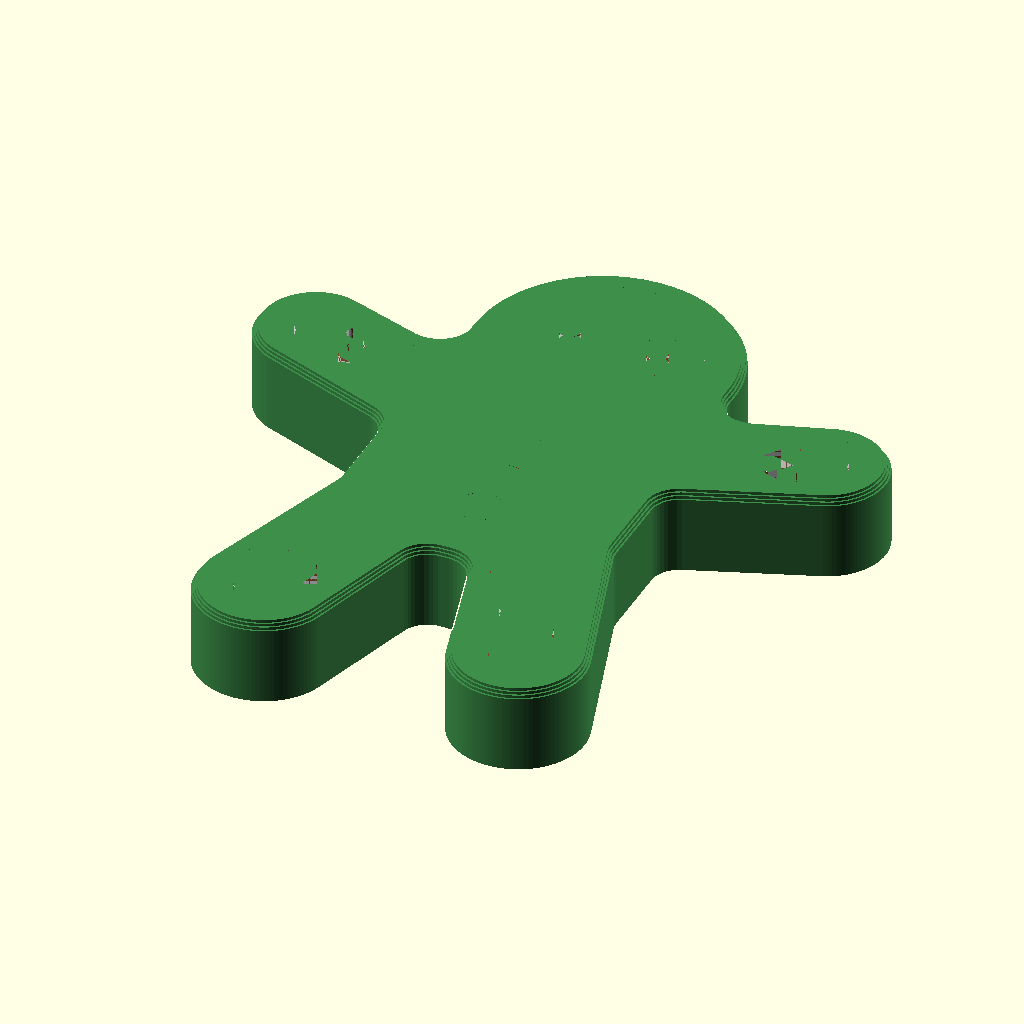
Cell 1 — every parameter at its default value.
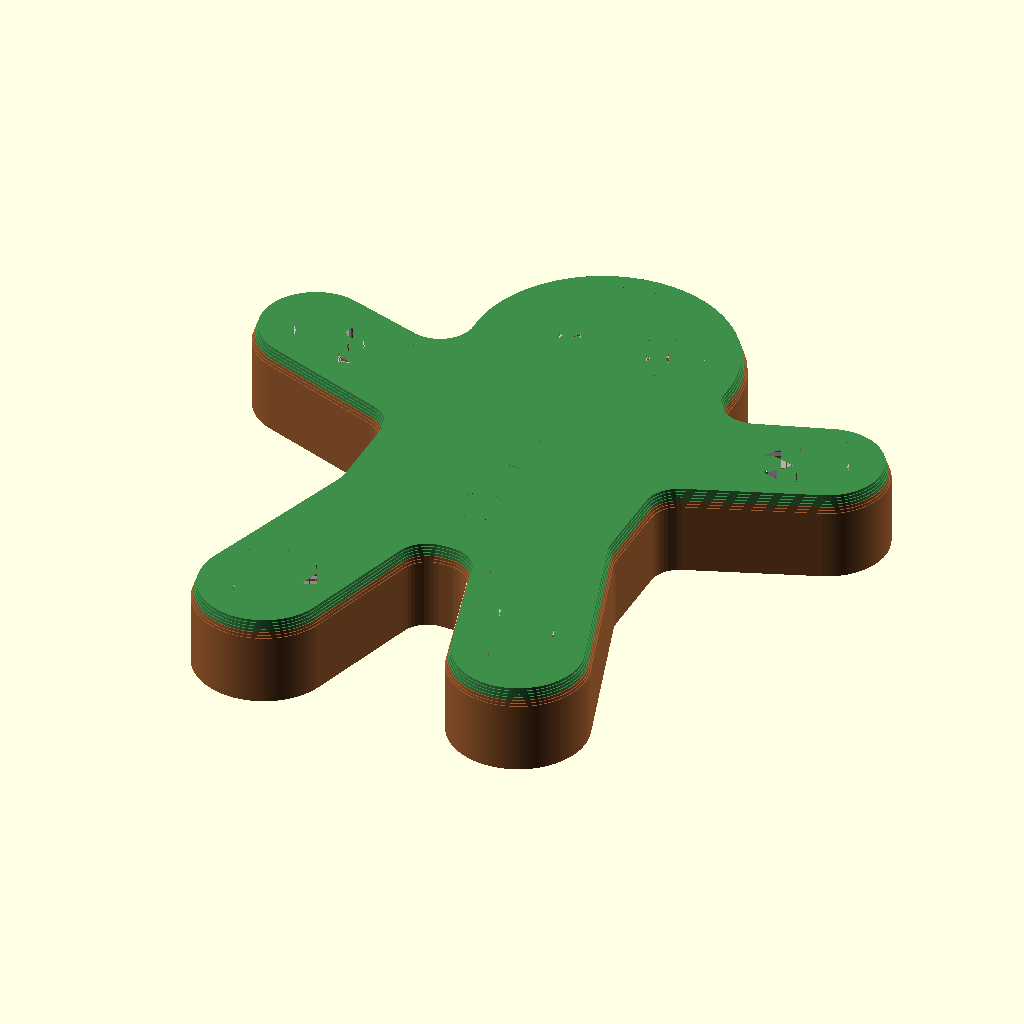
Cell 2 — CHAMF set to 1.2, the other parameters unchanged.
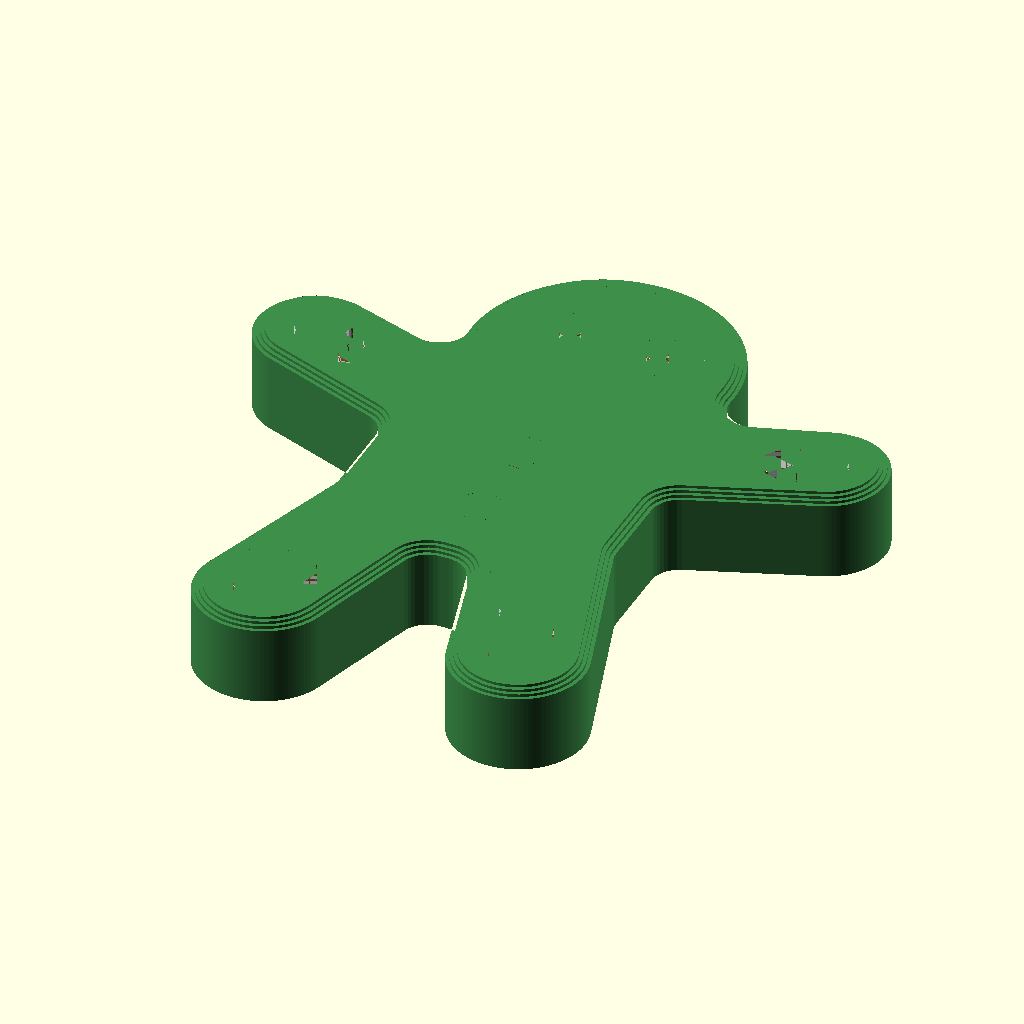
Cell 3: CH_IN = 0.8 (everything else at default).
The same orthographic view direction (rotation 55°, 0°, 25°; colour scheme Cornfield) for every cell, with the view re-fitted per cell, so scale and position can differ between cells.
OpenSCAD source file openscad_models/clickers/gingerbread_tin/cookie_facedown/cookie_facedown.scad:
// Gingerbread Tin Clicker cookie, FACE DOWN (test piece, 2026-11-21).
//
// Scott: "We also need to start designing prints that are printed facedown so the image is
// flat and looks great. Can you make just the gingerbread man part of the tin clicker face
// down. I want it as a test piece."
//
// The same cookie as the clicker's (outline, size, switch socket, so it still drops into the
// lid's nest), turned over so its face is the first layer on the plate:
//   - the face is dead flat and takes the plate's finish (textured PEI: an even matte grain;
//     smooth PEI: gloss);
//   - the icing, cheeks, bow and gumdrops are no longer piped up from the top. They are set
//     flush into the face, INLAY deep, so every colour change happens in the first four
//     layers and the rest of the cookie prints in brown alone (far less purge than the
//     face-up cookie, whose colours run up its top);
//   - the face's edge is a small chamfer (0.4 in over 0.6 up), not the face-up cookie's rolled
//     edge: a rolled edge on the plate would start as a hanging lip. The chamfer prints clean and
//     hides elephant's foot;
//   - the switch socket, underneath on the face-up cookie, now opens upward: nothing hangs.
//
// It's built face up, the way the eye reads it, then turned over with a rotation, never a
// mirror, so the face reads the right way round when it's picked up off the plate.
//
//   part = body | icing | red | green | print (all four, merged, face down, for the gate)
//          all (preview, face up)

use <../gingerbread_tin_clicker.scad>
include <../../clicker_lib.scad>

part = "all";

CT     = cav_h + cap_floor;   // 6.2, the clicker's cookie thickness (same formula, same lib)
INLAY  = 0.8;                 // colour depth: four 0.2 layers, enough that brown can't show through white
CHAMF  = 0.6;                 // the face's edge: three layers tall ...
CH_IN  = 0.4;                 // ... and 0.4 in, 34 deg from upright. At exactly 45 deg (0.6 in) the gate's
                              // slicer hung support round the whole edge (725 moves, 2026-11-21)
BTN_Y  = [1.0, -2.5, -6.0];   // the clicker's gumdrop rows (btn_y there; `use` doesn't carry variables)
GUM_R  = 1.55;                // a gumdrop's foot, now its whole face
EYE_C  = [3.4, 15.0];         // the clicker's eyes2d()
EYE_R  = 1.6;
// Pupils: the face-up cookie stood them on top of the white, so the white under them could be
// any width. Inlaid, the white round a pupil is a printed ring and must stay a bead or more,
// so the pupil is smaller and nearer the eye's centre (still down and inward, at the smile).
PUP_R  = 0.75;
PUP_D  = [0.25, 0.3];

// the face-up colour regions, 2D
module white2d() difference() {
    icing2d();
    for (s = [-1, 1]) translate([s * (EYE_C.x - PUP_D.x), EYE_C.y - PUP_D.y]) circle(PUP_R, $fn = 32);
}
module red2d()   union() { cheeks2d(); bow2d(); translate([0, BTN_Y[1]]) circle(GUM_R, $fn = 40); }
module green2d() for (y = [BTN_Y[0], BTN_Y[2]]) translate([0, y]) circle(GUM_R, $fn = 40);
module colours2d() union() { white2d(); red2d(); green2d(); }

// face up: the face at z = CT, its edge chamfered in 0.2 steps
module blank() difference() {
    union() {
        linear_extrude(CT - CHAMF) gb_outline();
        for (k = [0 : round(CHAMF / 0.2) - 1])
            translate([0, 0, CT - CHAMF + k * 0.2 - 0.01]) linear_extrude(0.21) offset(delta = -(k + 1) * CH_IN / round(CHAMF / 0.2)) gb_outline();
    }
    mx_cap_cut();
}
module inlay(h = INLAY) translate([0, 0, CT - h]) linear_extrude(h + 0.01) children();

module body_up()  difference() { blank(); inlay(INLAY + 0.01) colours2d(); }
// each colour is trimmed to the blank, so a region that reaches the chamfer follows it in
module piece_up() intersection() { blank(); inlay() children(); }

// turned over: the face on the plate at z = 0
module face_down() translate([0, 0, CT]) rotate([180, 0, 0]) children();

if      (part == "body")  face_down() body_up();
else if (part == "icing") face_down() piece_up() white2d();
else if (part == "red")   face_down() piece_up() red2d();
else if (part == "green") face_down() piece_up() green2d();
else if (part == "print") face_down() blank();
else {
    color("#9A5B2E") body_up();
    color("white")   piece_up() white2d();
    color("#B3262E") piece_up() red2d();
    color("#3E8E4A") piece_up() green2d();
}
Parameter table extracted from the source (name, type, default, range or options):
part: string, default "all"
INLAY: number, default 0.8
CHAMF: number, default 0.6
CH_IN: number, default 0.4
BTN_Y: vector, default [1, -2.5, -6]
GUM_R: number, default 1.55
EYE_C: vector, default [3.4, 15]
EYE_R: number, default 1.6
PUP_R: number, default 0.75
PUP_D: vector, default [0.25, 0.3]
